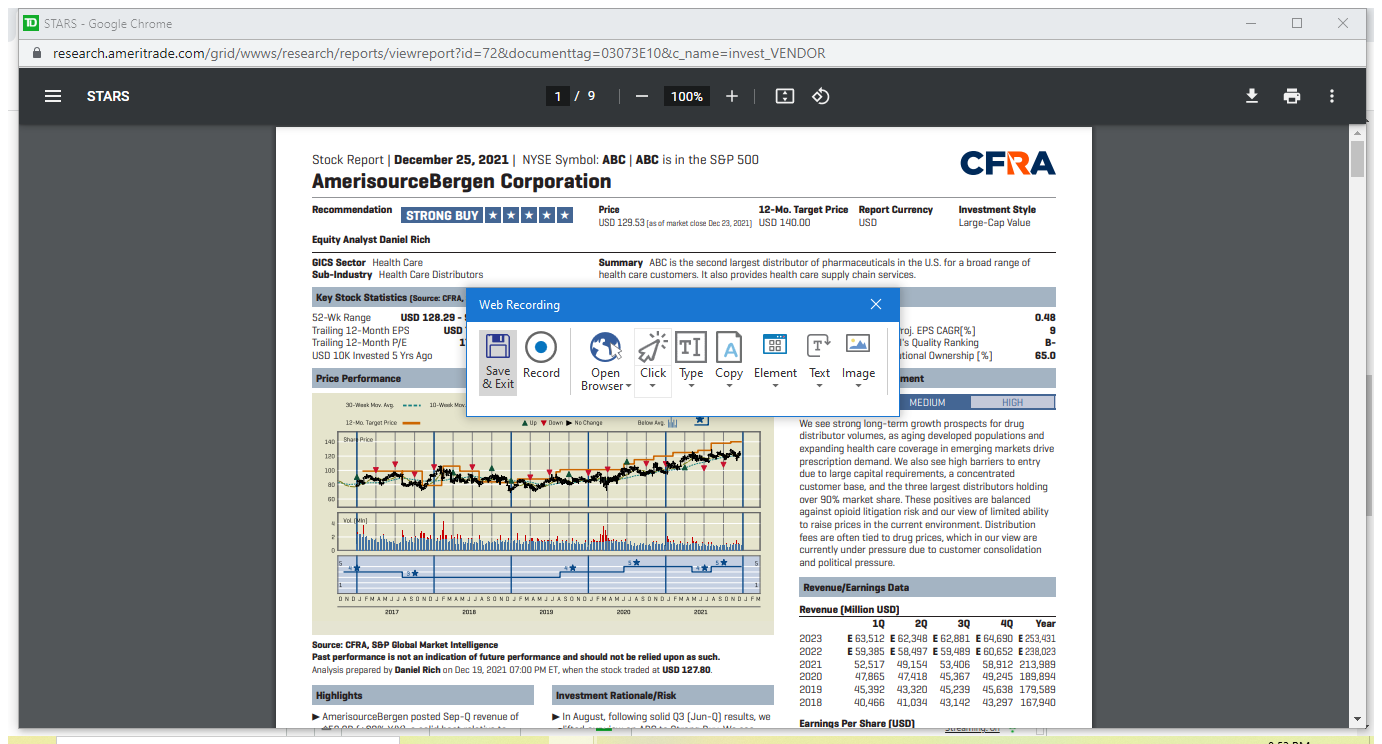
Workflow: Sequence

Step 1: Attach Browser 'TDAmeritr Page' in window 'TD Ameritrade' (chrome.exe)

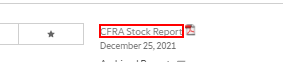
Step 2: click on the link 'CFRA Stock Report'

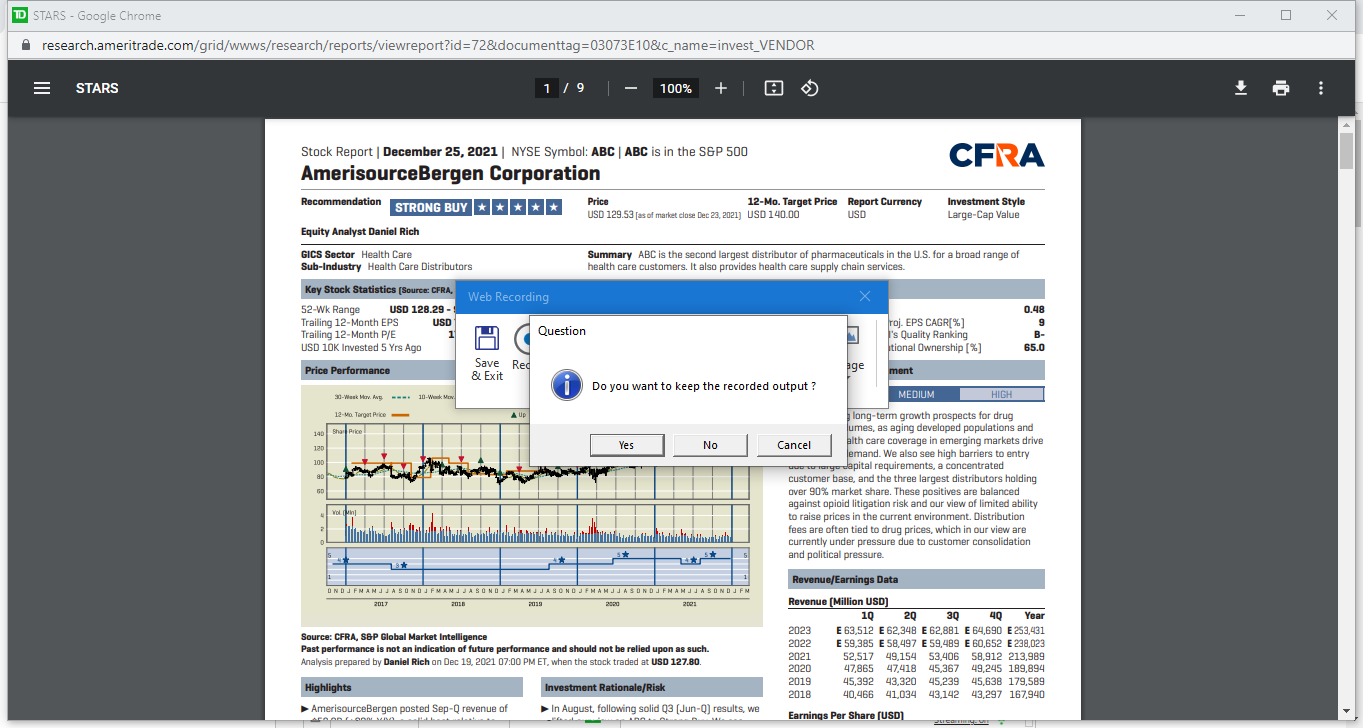
Step 3: Attach Window 'STARS Goo Chrome_wi' on the element in window 'STARS - Google Chrome' (chrome.exe)

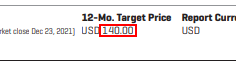
Step 4: get-text from the grouping

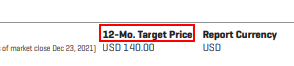
Step 5: Anchor Find Element 'pane  Page 1' on the pane 'Page 1'

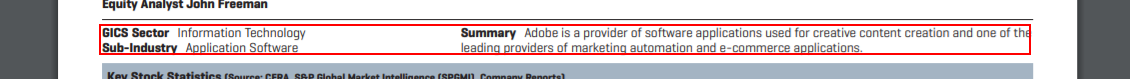
Step 6: get-text from the grouping

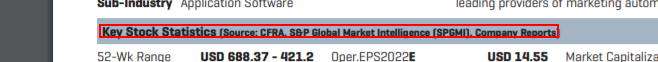
Step 7: Anchor Find Element 'grouping' on the grouping

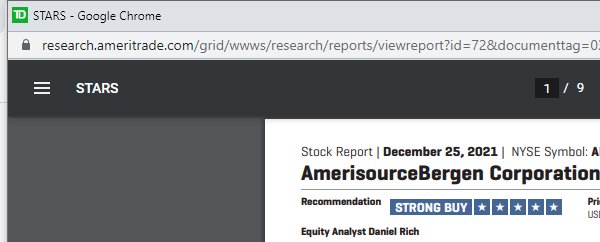
Step 8: Close Window 'chrome.exe  STARS' (chrome.exe)

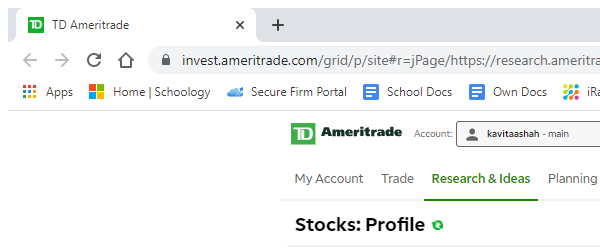
Step 9: Close Window 'chrome.exe TD' in window 'TD Ameritrade' (chrome.exe)